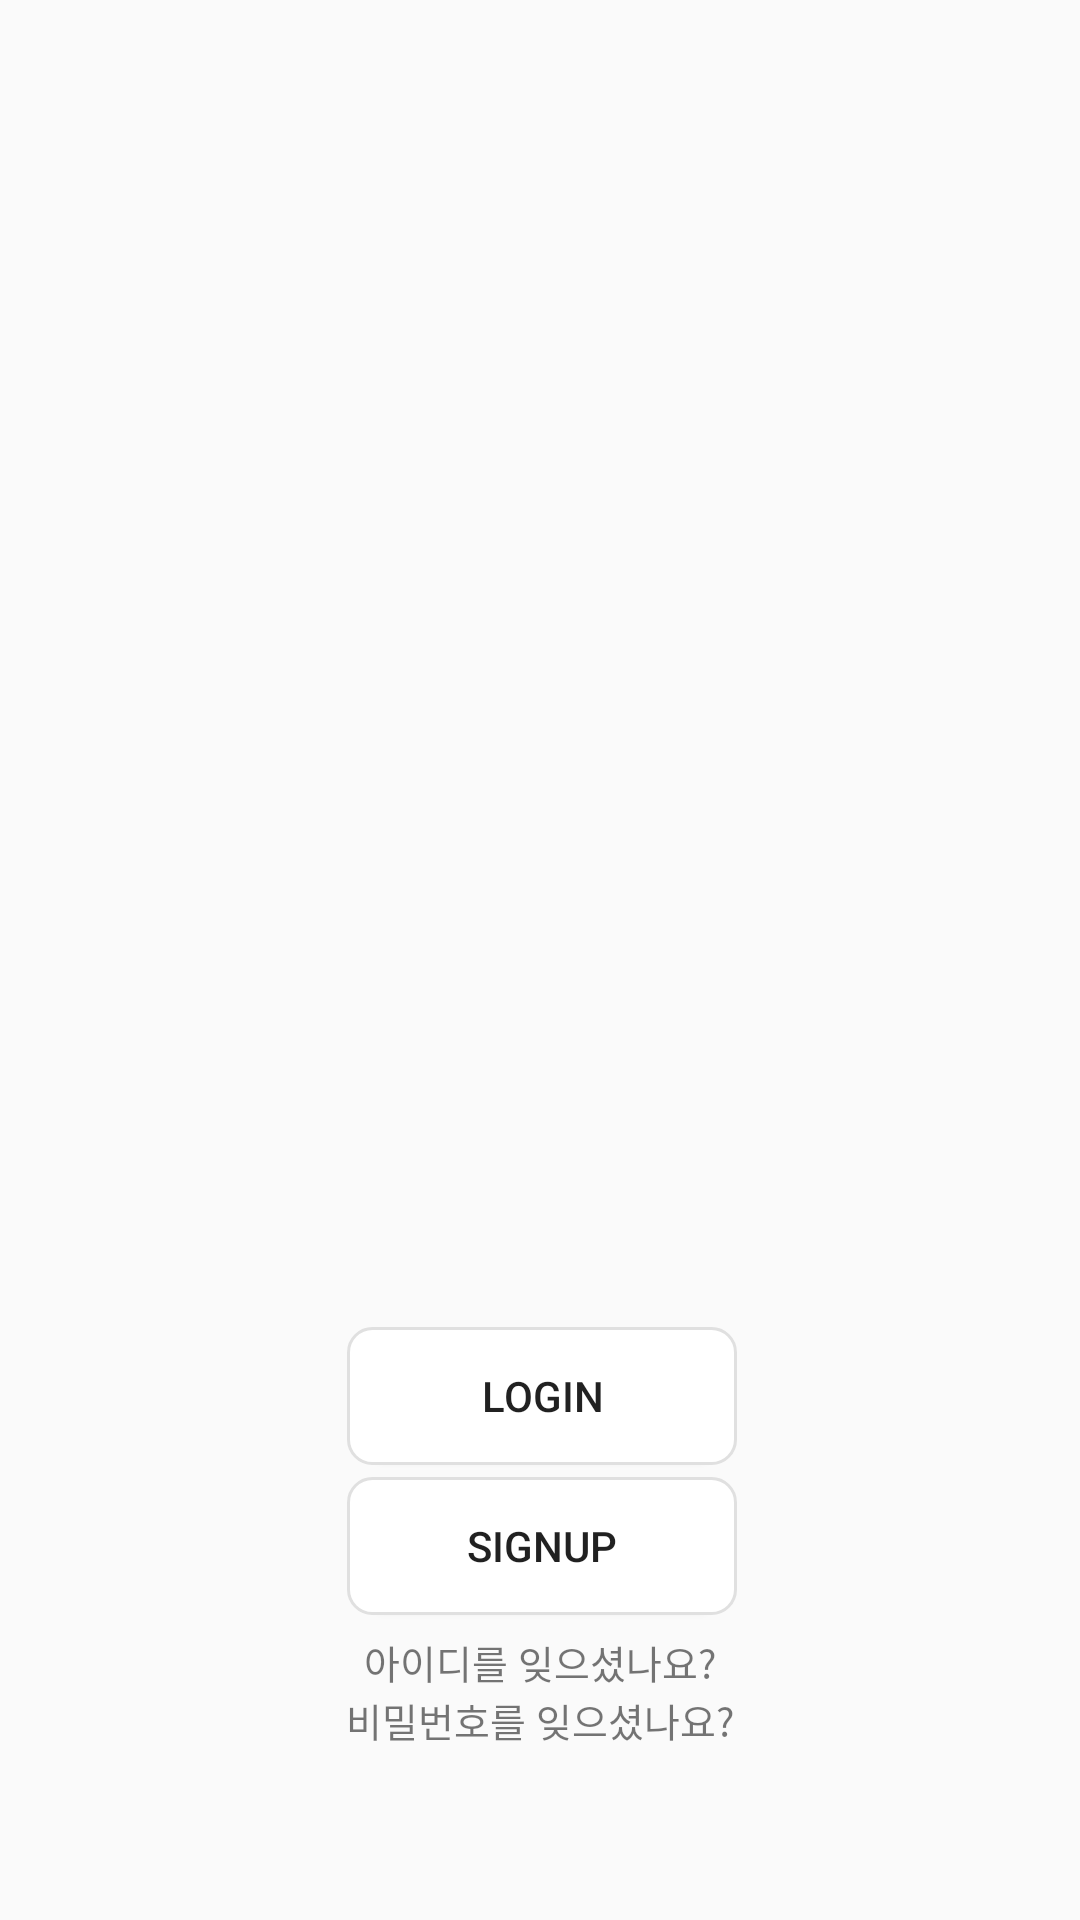

This screen was rendered from an Android layout file. Write that file and the resources it references.
<!-- AndroidManifest.xml: application theme Theme.Concord -->
<!-- res/layout/activity_user_reg.xml -->
<?xml version="1.0" encoding="utf-8"?>
<androidx.constraintlayout.widget.ConstraintLayout xmlns:android="http://schemas.android.com/apk/res/android"
    xmlns:app="http://schemas.android.com/apk/res-auto"
    xmlns:tools="http://schemas.android.com/tools"
    android:layout_width="match_parent"
    android:layout_height="match_parent"
    tools:context=".View.UserRegActivity">

    <ImageView
        android:id="@+id/imageView2"
        android:layout_width="wrap_content"
        android:layout_height="wrap_content"
        app:layout_constraintEnd_toEndOf="parent"
        app:layout_constraintHorizontal_bias="0.0"
        app:layout_constraintStart_toStartOf="parent"
        app:layout_constraintTop_toTopOf="parent"
        app:srcCompat="@drawable/login_signup" />

    <Button
        android:id="@+id/btnLoginPage"
        android:layout_width="130dp"
        android:layout_height="50dp"
        android:layout_marginStart="141dp"
        android:background="@drawable/btn_background"
        android:layout_marginTop="488dp"
        android:layout_marginEnd="140dp"
        android:text="Login"

        app:layout_constraintBottom_toTopOf="@+id/btnSignUpPage"
        app:layout_constraintEnd_toEndOf="parent"
        app:layout_constraintStart_toStartOf="parent"
        app:layout_constraintTop_toTopOf="parent" />

    <Button
        android:id="@+id/btnSignUpPage"
        android:layout_width="130dp"
        android:layout_height="50dp"
        android:layout_marginStart="141dp"
        android:layout_marginEnd="140dp"
        android:layout_marginBottom="1dp"
        android:background="@drawable/btn_background"

        android:text="SignUp"
        app:layout_constraintBottom_toTopOf="@+id/txtFindID"
        app:layout_constraintEnd_toEndOf="parent"
        app:layout_constraintStart_toStartOf="parent"
        app:layout_constraintTop_toBottomOf="@+id/btnLoginPage" />

    <TextView
        android:id="@+id/txtFindPwd"
        android:layout_width="wrap_content"
        android:layout_height="wrap_content"
        android:layout_marginStart="142dp"
        android:layout_marginEnd="142dp"
        android:layout_marginBottom="103dp"
        android:text="비밀번호를 잊으셨나요?"
        android:textSize="13dp"
        app:layout_constraintBottom_toBottomOf="parent"
        app:layout_constraintEnd_toEndOf="parent"
        app:layout_constraintStart_toStartOf="parent"
        app:layout_constraintTop_toBottomOf="@+id/txtFindID" />

    <TextView
        android:id="@+id/txtFindID"
        android:layout_width="wrap_content"
        android:layout_height="wrap_content"
        android:layout_marginStart="148dp"
        android:layout_marginTop="1dp"
        android:layout_marginEnd="148dp"
        android:text="아이디를 잊으셨나요?"
        android:textSize="13dp"
        app:layout_constraintBottom_toTopOf="@+id/txtFindPwd"
        app:layout_constraintEnd_toEndOf="parent"
        app:layout_constraintStart_toStartOf="parent"
        app:layout_constraintTop_toBottomOf="@+id/btnSignUpPage" />

</androidx.constraintlayout.widget.ConstraintLayout>
<!-- resources referenced by this layout -->
<resources>
  <!-- drawable btn_background (drawable) -->
  <layer-list xmlns:android="http://schemas.android.com/apk/res/android">
      
      <item
          android:id="@+id/shadow"
          android:drawable="@drawable/btn_shadow"
          android:top="6dp"
          android:right="6dp"
          android:bottom="8dp"
          android:left="6dp"/>
  
      
      <item
          android:id="@android:id/background"
          android:drawable="@drawable/btn_rounded_border"/>
  </layer-list>
  <style name="Theme.Concord" parent="Theme.AppCompat.DayNight.NoActionBar">
          
          <item name="colorPrimary">@color/purple_500</item>
          <item name="colorPrimaryVariant">@color/purple_700</item>
          <item name="colorOnPrimary">@color/white</item>
          
          <item name="colorSecondary">@color/teal_200</item>
          <item name="colorSecondaryVariant">@color/teal_700</item>
          <item name="colorOnSecondary">@color/black</item>
          
          <item name="android:statusBarColor">?attr/colorPrimaryVariant</item>
          
      </style>
  <!-- drawable btn_shadow (drawable) -->
  <shape xmlns:android="http://schemas.android.com/apk/res/android">
      <solid android:color="#FFFFFF"/> 
      <corners android:radius="8dp"/> 
  
      
      <padding android:left="0dp" android:top="0dp" android:right="0dp" android:bottom="4dp"/>
      <size android:width="0dp" android:height="4dp"/>
  </shape>
  <!-- drawable btn_rounded_border (drawable) -->
  <shape xmlns:android="http://schemas.android.com/apk/res/android">
      <solid android:color="#FFFFFF"/> 
      <corners android:radius="8dp"/> 
      <stroke
          android:width="1dp"
          android:color="#E0E0E0"/> 
  </shape>
  <!-- not gathered from this repository: default colours our renderer supplied (Android Studio template values) -->
  <color name="purple_500">#FF6200EE</color>
  <color name="purple_700">#FF3700B3</color>
  <color name="teal_200">#FF03DAC5</color>
  <color name="teal_700">#FF018786</color>
  <color name="black">#FF000000</color>
  <color name="white">#FFFFFFFF</color>
</resources>
